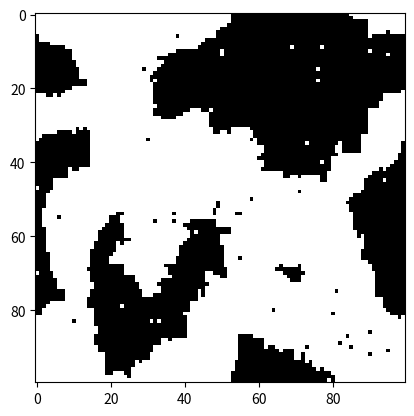

Write the Python code that produced this figure.
import matplotlib.pyplot as plt
import math
import random

size = 100

T = 1.5 # temperature * boltzmann_k / epsilon

spin = [[0 for _ in range(size)] for _ in range(size)]

def initialize():
    for i in range(size):
        for j in range(size):
            spin[i][j] = random.choice([-1,1])
            # spin[i][j] = 1

def step():
    i = random.randint(0,size-1)
    j = random.randint(0,size-1)

    deltaE = energy_diff(i,j)
    if deltaE <= 0:
        spin[i][j] *= -1
    else:
        flip_probability = math.exp(-deltaE/T)
        if random.random() < flip_probability:
            spin[i][j] *= -1

def energy_diff(i, j):
    top = spin[(i-1)%size][j]
    bottom = spin[(i+1)%size][j]
    left = spin[i][(j-1)%size]
    right = spin[i][(j+1)%size]

    return 2*spin[i][j]*(top+bottom+left+right)


initialize()
for _ in range(100*size**2):
    step()
plt.imshow(spin, cmap="gray")
plt.show()